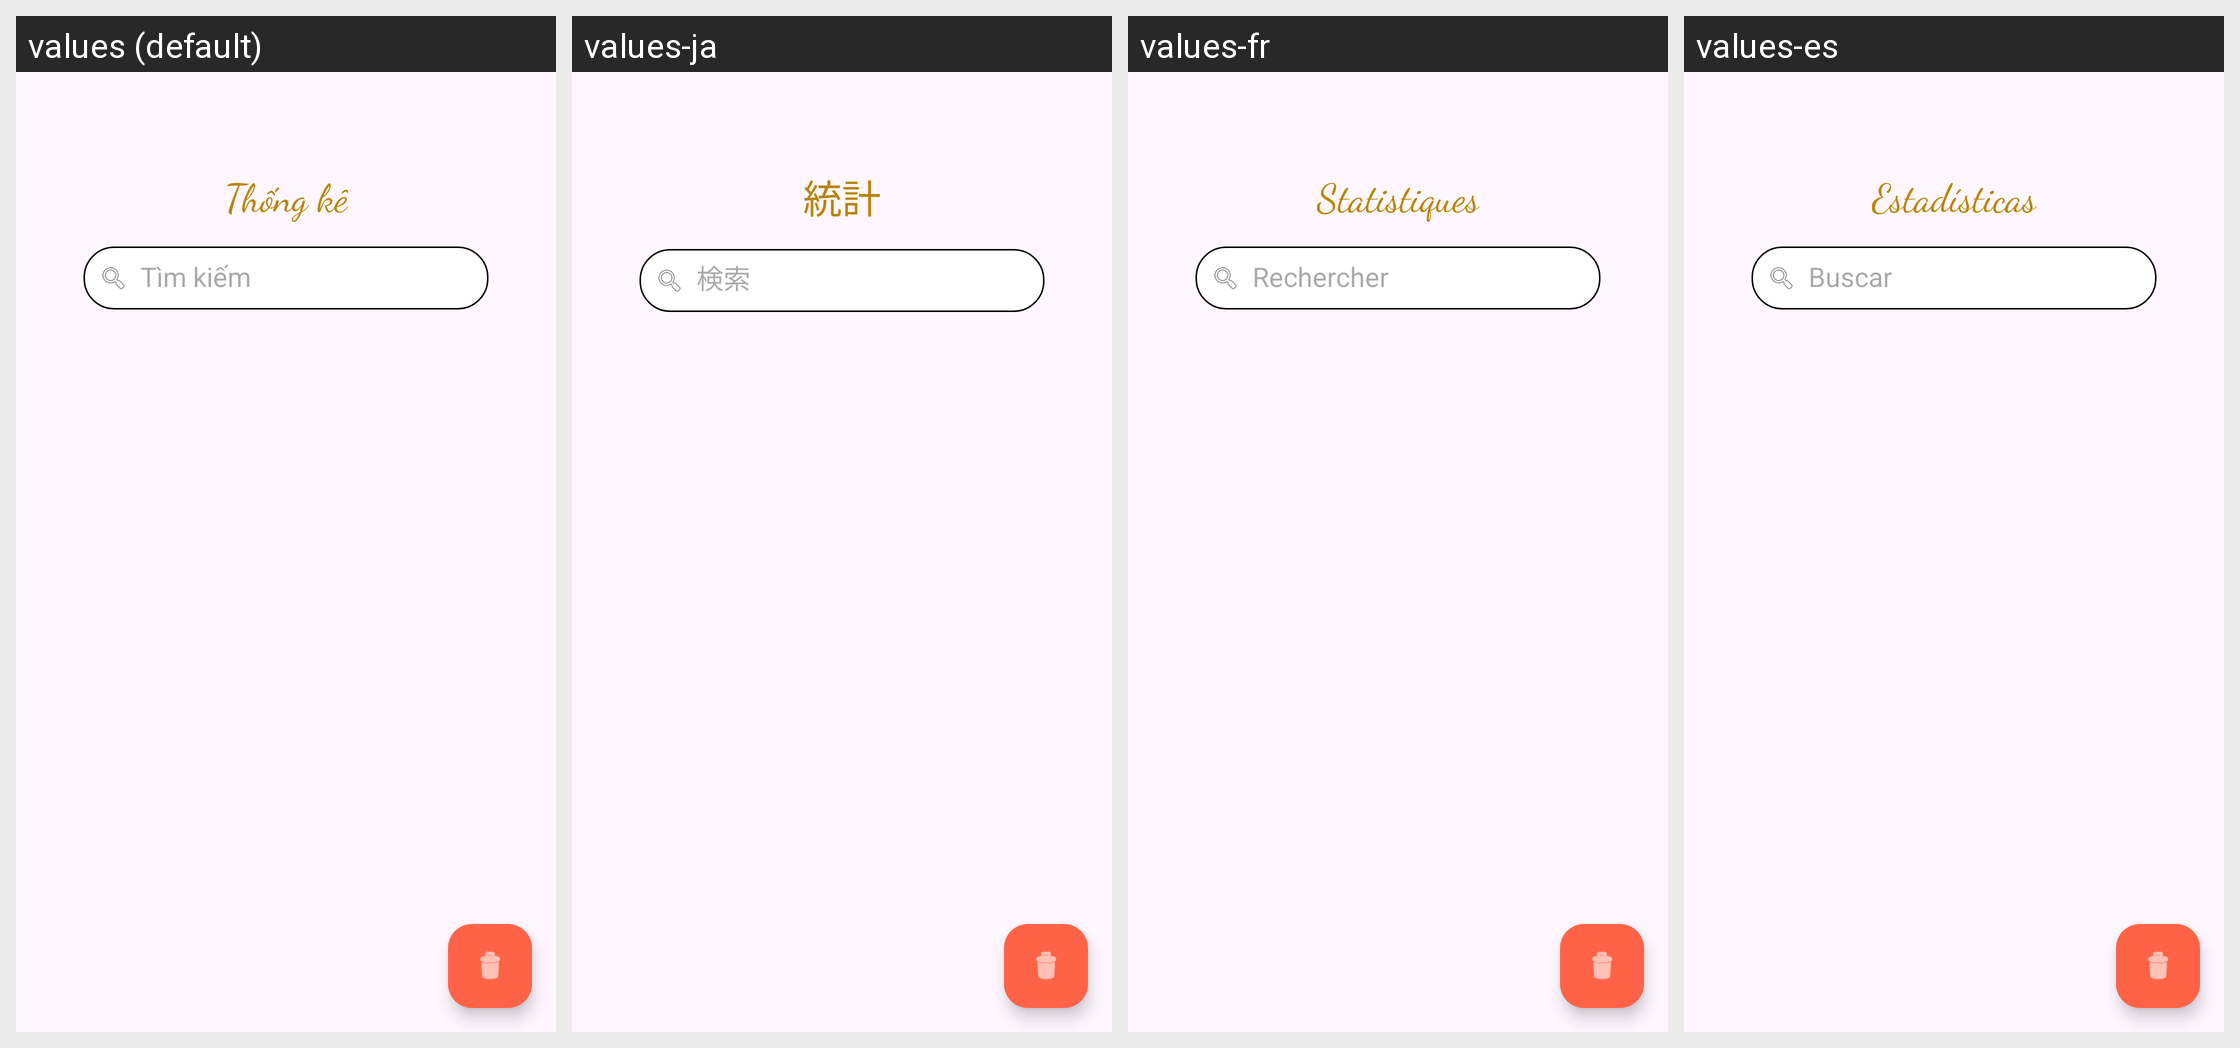

Here is an Android app screen in its default locale and in the app's own translations. Write out the translated-string differences for the strings that appear on this screen.
Android screen res/layout/fragment_thongke.xml rendered under 4 locales, left to right: values (default), values-ja, values-fr, values-es. Device: Nexus 5 (rendered at 1080×1920; each locale shown at half size, 540×960, under a caption strip naming it); theme Theme.NhanDienBienBao.
Other locales in the repository, not shown: values-en, values-zh.
Strings drawn on this screen, with the default value and each locale's value (text and hints the layout hard-codes, and strings that could not be matched under every locale, appear in the picture but are not listed):

thong_ke
  values: Thống kê
  values-ja: 統計
  values-fr: Statistiques
  values-es: Estadísticas

tim_kiem
  values: Tìm kiếm
  values-ja: 検索
  values-fr: Rechercher
  values-es: Buscar
